3-way image classification set "data" from GitHub (Zion74/PV-panel-classification); label vocabulary: no ash, little ash, fully covered in ash.

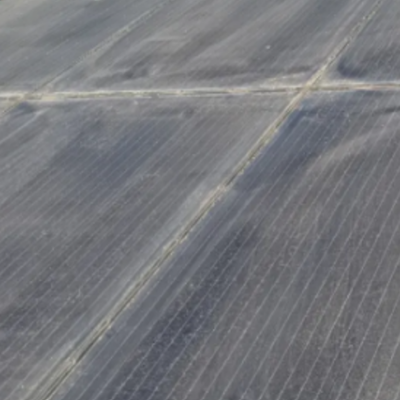
Label: little ash

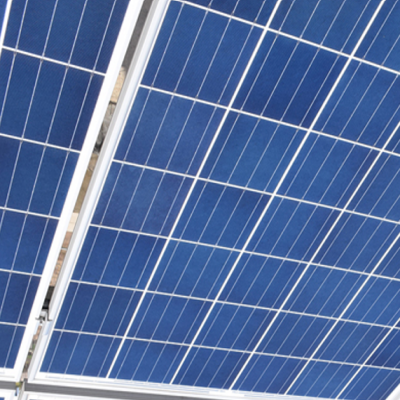
Label: no ash

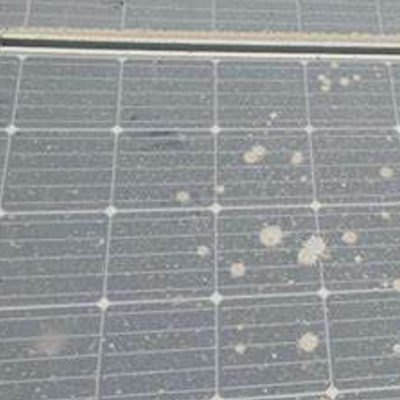
Label: little ash

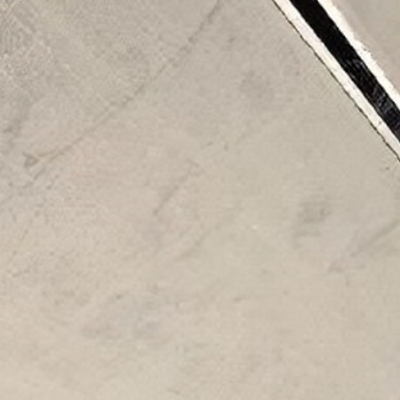
Label: fully covered in ash

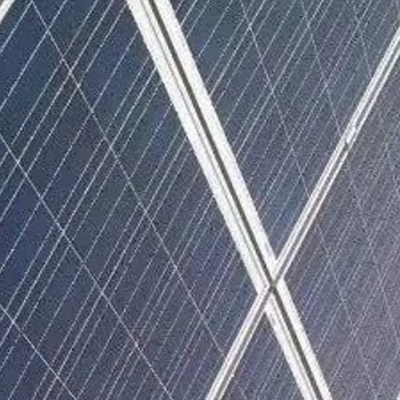
Label: no ash

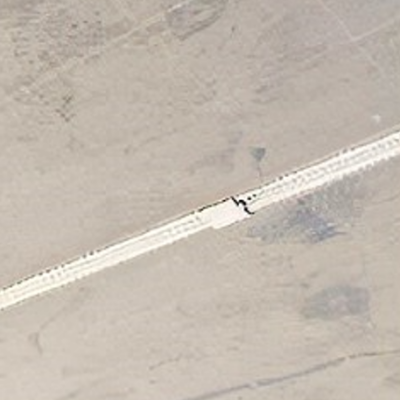
Label: fully covered in ash
